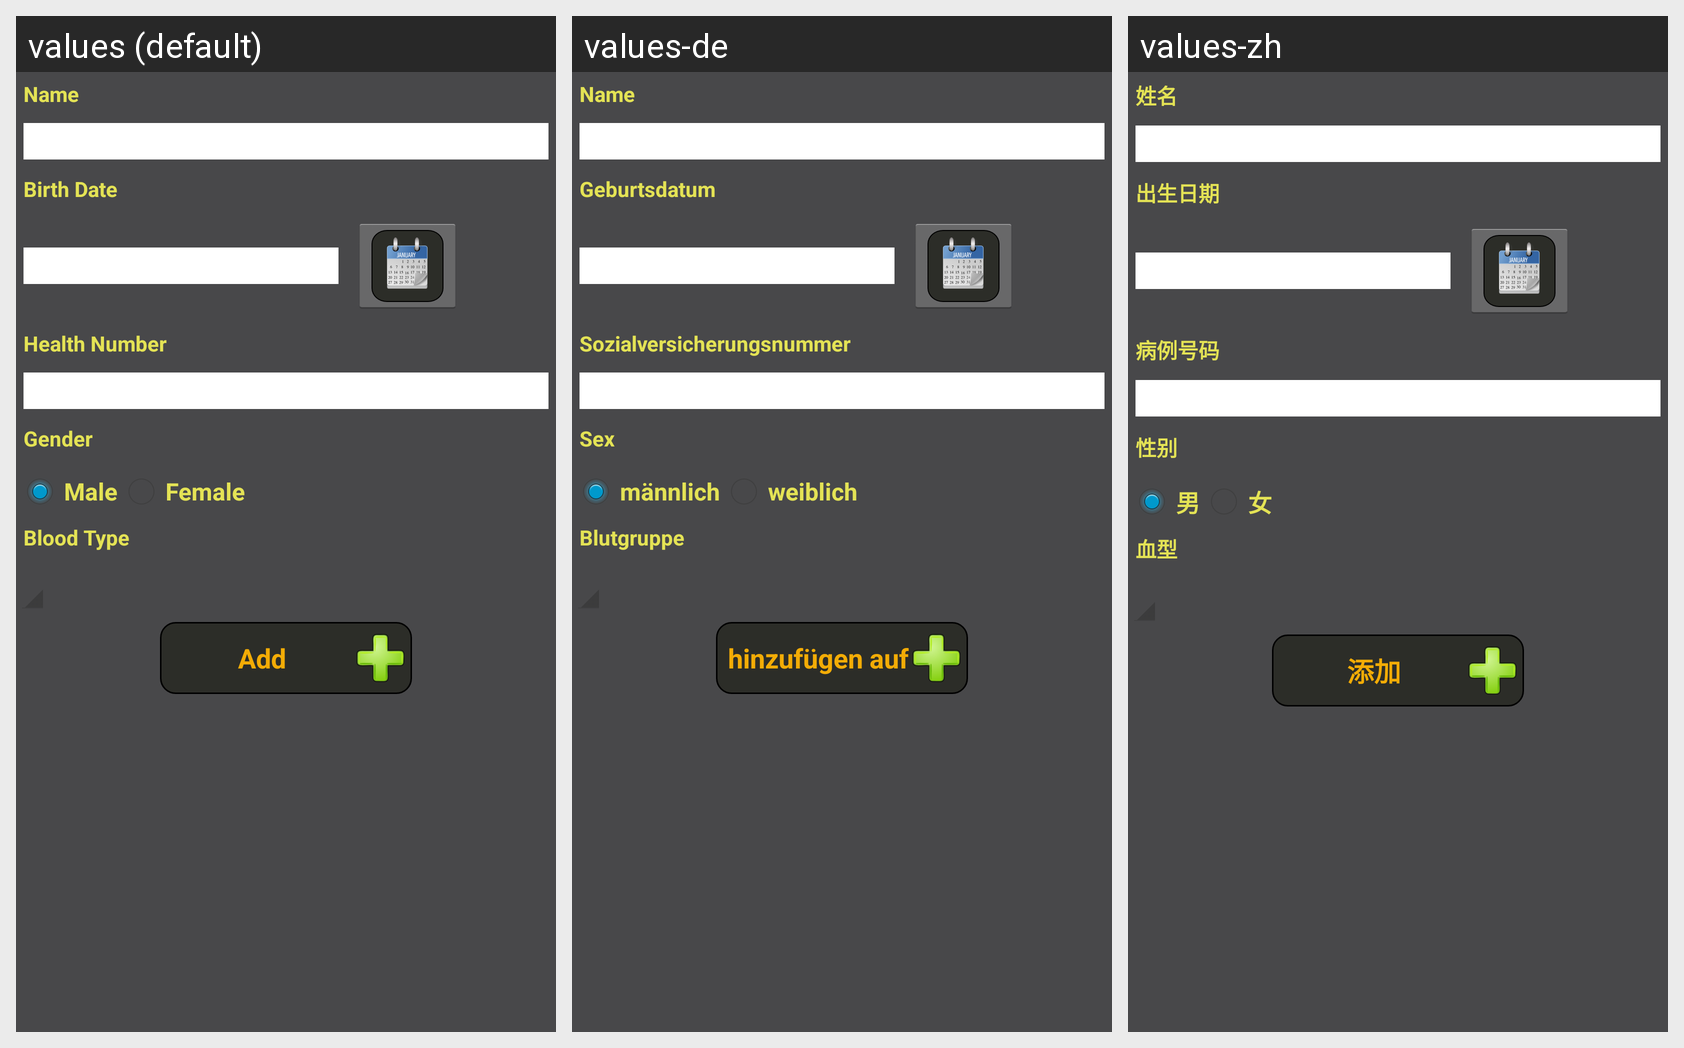

The Android screen above is rendered under several locales of the same app. Produce the string resources it draws, with the default and per-locale values.
Android screen res/layout/activity_add_person.xml rendered under 3 locales, left to right: values (default), values-de, values-zh. Device: Nexus 5 (rendered at 1080×1920; each locale shown at half size, 540×960, under a caption strip naming it); theme AppTheme.
Other locales in the repository, not shown: values-ar, values-es, values-fr, values-in, values-ro, values-ru.
Strings drawn on this screen, with the default value and each locale's value (text and hints the layout hard-codes, and strings that could not be matched under every locale, appear in the picture but are not listed):

name
  values: Name
  values-de: Name
  values-zh: 姓名

birthdate
  values: Birth Date
  values-de: Geburtsdatum
  values-zh: 出生日期

ssn
  values: Health Number
  values-de: Sozialversicherungsnummer
  values-zh: 病例号码

gender
  values: Gender
  values-de: Sex
  values-zh: 性别

male
  values: Male
  values-de: männlich
  values-zh: 男

female
  values: Female
  values-de: weiblich
  values-zh: 女

blood_type
  values: Blood Type
  values-de: Blutgruppe
  values-zh: 血型

add
  values: Add
  values-de: hinzufügen auf
  values-zh: 添加
